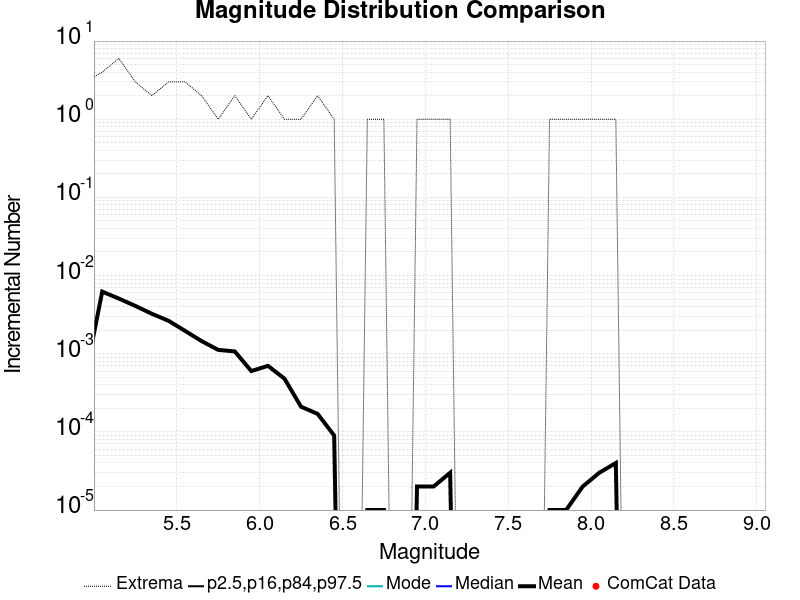

Data behind this chart, as committed beside it:
Magnitude, ComCat Data, Simulation Mean, Simulation Median, Simulation Mode, Simulation Minimum, Simulation Maximum, 2.5 %-ile, 16 %-ile, 84 %-ile, 97.5 %-ile
2.55, 2.0, 5.8E-4, 0.0, 0.0, 0.0, 2.0, 0.0, 0.0, 0.0, 0.0
2.65, 6.0, 5.5E-4, 0.0, 0.0, 0.0, 1.0, 0.0, 0.0, 0.0, 0.0
2.75, 1.0, 6.0E-4, 0.0, 0.0, 0.0, 2.0, 0.0, 0.0, 0.0, 0.0
2.85, 1.0, 4.7E-4, 0.0, 0.0, 0.0, 2.0, 0.0, 0.0, 0.0, 0.0
2.95, 0.0, 6.6E-4, 0.0, 0.0, 0.0, 2.0, 0.0, 0.0, 0.0, 0.0
3.05, 1.0, 4.8E-4, 0.0, 0.0, 0.0, 1.0, 0.0, 0.0, 0.0, 0.0
3.15, 1.0, 5.7E-4, 0.0, 0.0, 0.0, 2.0, 0.0, 0.0, 0.0, 0.0
3.25, 2.0, 4.8E-4, 0.0, 0.0, 0.0, 2.0, 0.0, 0.0, 0.0, 0.0
3.35, 0.0, 5.6E-4, 0.0, 0.0, 0.0, 1.0, 0.0, 0.0, 0.0, 0.0
3.45, 2.0, 5.8E-4, 0.0, 0.0, 0.0, 2.0, 0.0, 0.0, 0.0, 0.0
3.55, 2.0, 4.2E-4, 0.0, 0.0, 0.0, 1.0, 0.0, 0.0, 0.0, 0.0
3.65, 2.0, 4.5E-4, 0.0, 0.0, 0.0, 1.0, 0.0, 0.0, 0.0, 0.0
3.75, 1.0, 4.0E-4, 0.0, 0.0, 0.0, 2.0, 0.0, 0.0, 0.0, 0.0
3.85, 0.0, 4.6E-4, 0.0, 0.0, 0.0, 1.0, 0.0, 0.0, 0.0, 0.0
3.95, 0.0, 4.0E-4, 0.0, 0.0, 0.0, 1.0, 0.0, 0.0, 0.0, 0.0
4.05, 0.0, 3.6E-4, 0.0, 0.0, 0.0, 2.0, 0.0, 0.0, 0.0, 0.0
4.15, 0.0, 5.1E-4, 0.0, 0.0, 0.0, 1.0, 0.0, 0.0, 0.0, 0.0
4.25, 0.0, 5.2E-4, 0.0, 0.0, 0.0, 1.0, 0.0, 0.0, 0.0, 0.0
4.35, 0.0, 5.4E-4, 0.0, 0.0, 0.0, 2.0, 0.0, 0.0, 0.0, 0.0
4.45, 0.0, 4.5E-4, 0.0, 0.0, 0.0, 2.0, 0.0, 0.0, 0.0, 0.0
4.55, 0.0, 5.9E-4, 0.0, 0.0, 0.0, 2.0, 0.0, 0.0, 0.0, 0.0
4.65, 0.0, 4.8E-4, 0.0, 0.0, 0.0, 1.0, 0.0, 0.0, 0.0, 0.0
4.75, 0.0, 5.7E-4, 0.0, 0.0, 0.0, 2.0, 0.0, 0.0, 0.0, 0.0
4.85, 0.0, 5.1E-4, 0.0, 0.0, 0.0, 2.0, 0.0, 0.0, 0.0, 0.0
4.95, 0.0, 5.3E-4, 0.0, 0.0, 0.0, 3.0, 0.0, 0.0, 0.0, 0.0
5.05, 0.0, 0.00623, 0.0, 0.0, 0.0, 4.0, 0.0, 0.0, 0.0, 0.0
5.15, 0.0, 0.00508, 0.0, 0.0, 0.0, 6.0, 0.0, 0.0, 0.0, 0.0
5.25, 0.0, 0.00409, 0.0, 0.0, 0.0, 3.0, 0.0, 0.0, 0.0, 0.0
5.35, 0.0, 0.00324, 0.0, 0.0, 0.0, 2.0, 0.0, 0.0, 0.0, 0.0
5.45, 0.0, 0.00264, 0.0, 0.0, 0.0, 3.0, 0.0, 0.0, 0.0, 0.0
5.55, 0.0, 0.00196, 0.0, 0.0, 0.0, 3.0, 0.0, 0.0, 0.0, 0.0
5.65, 0.0, 0.00145, 0.0, 0.0, 0.0, 2.0, 0.0, 0.0, 0.0, 0.0
5.75, 0.0, 0.00112, 0.0, 0.0, 0.0, 1.0, 0.0, 0.0, 0.0, 0.0
5.85, 0.0, 0.00107, 0.0, 0.0, 0.0, 2.0, 0.0, 0.0, 0.0, 0.0
5.95, 0.0, 6.0E-4, 0.0, 0.0, 0.0, 1.0, 0.0, 0.0, 0.0, 0.0
6.05, 0.0, 7.0E-4, 0.0, 0.0, 0.0, 2.0, 0.0, 0.0, 0.0, 0.0
6.15, 0.0, 4.8E-4, 0.0, 0.0, 0.0, 1.0, 0.0, 0.0, 0.0, 0.0
6.25, 0.0, 2.1E-4, 0.0, 0.0, 0.0, 1.0, 0.0, 0.0, 0.0, 0.0
6.35, 0.0, 1.7E-4, 0.0, 0.0, 0.0, 2.0, 0.0, 0.0, 0.0, 0.0
6.45, 0.0, 9.0E-5, 0.0, 0.0, 0.0, 1.0, 0.0, 0.0, 0.0, 0.0
6.55, 0.0, 0.0, 0.0, 0.0, 0.0, 0.0, 0.0, 0.0, 0.0, 0.0
6.65, 0.0, 1.0E-5, 0.0, 0.0, 0.0, 1.0, 0.0, 0.0, 0.0, 0.0
6.75, 0.0, 1.0E-5, 0.0, 0.0, 0.0, 1.0, 0.0, 0.0, 0.0, 0.0
6.85, 0.0, 0.0, 0.0, 0.0, 0.0, 0.0, 0.0, 0.0, 0.0, 0.0
6.95, 0.0, 2.0E-5, 0.0, 0.0, 0.0, 1.0, 0.0, 0.0, 0.0, 0.0
7.05, 0.0, 2.0E-5, 0.0, 0.0, 0.0, 1.0, 0.0, 0.0, 0.0, 0.0
7.15, 0.0, 3.0E-5, 0.0, 0.0, 0.0, 1.0, 0.0, 0.0, 0.0, 0.0
7.25, 0.0, 0.0, 0.0, 0.0, 0.0, 0.0, 0.0, 0.0, 0.0, 0.0
7.35, 0.0, 0.0, 0.0, 0.0, 0.0, 0.0, 0.0, 0.0, 0.0, 0.0
7.45, 0.0, 0.0, 0.0, 0.0, 0.0, 0.0, 0.0, 0.0, 0.0, 0.0
7.55, 0.0, 0.0, 0.0, 0.0, 0.0, 0.0, 0.0, 0.0, 0.0, 0.0
7.65, 0.0, 0.0, 0.0, 0.0, 0.0, 0.0, 0.0, 0.0, 0.0, 0.0
7.75, 0.0, 1.0E-5, 0.0, 0.0, 0.0, 1.0, 0.0, 0.0, 0.0, 0.0
7.85, 0.0, 1.0E-5, 0.0, 0.0, 0.0, 1.0, 0.0, 0.0, 0.0, 0.0
7.95, 0.0, 2.0E-5, 0.0, 0.0, 0.0, 1.0, 0.0, 0.0, 0.0, 0.0
8.05, 0.0, 3.0E-5, 0.0, 0.0, 0.0, 1.0, 0.0, 0.0, 0.0, 0.0
8.15, 0.0, 4.0E-5, 0.0, 0.0, 0.0, 1.0, 0.0, 0.0, 0.0, 0.0
8.25, 0.0, 0.0, 0.0, 0.0, 0.0, 0.0, 0.0, 0.0, 0.0, 0.0
8.35, 0.0, 0.0, 0.0, 0.0, 0.0, 0.0, 0.0, 0.0, 0.0, 0.0
8.45, 0.0, 0.0, 0.0, 0.0, 0.0, 0.0, 0.0, 0.0, 0.0, 0.0
... 6 more rows
